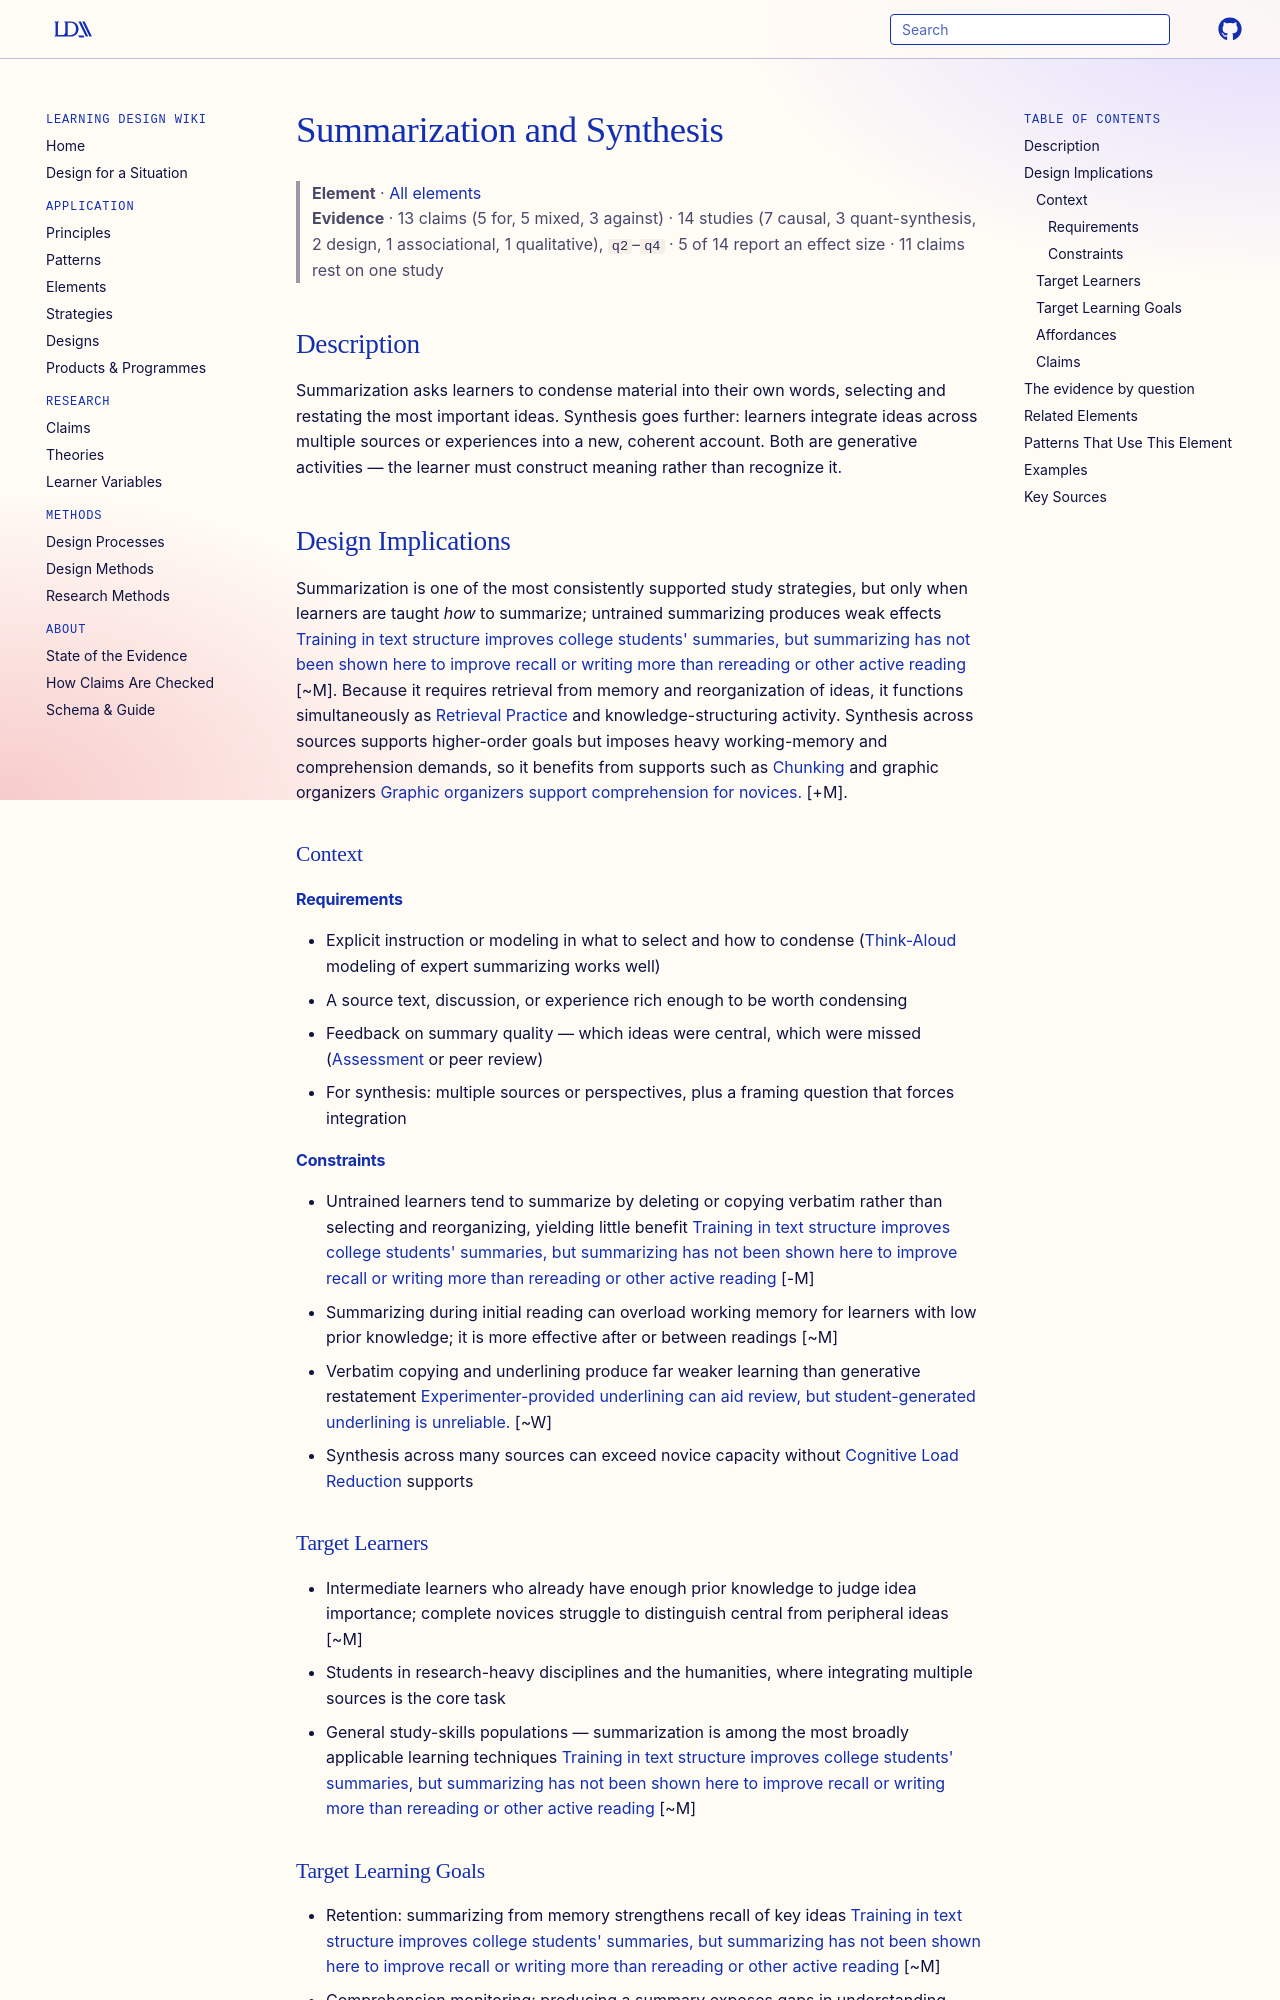

repository: Learning-Design-Alliance/learning-wiki · page: elements/summarization-and-synthesis/index.html · generator: mkdocs

---
type: element
id: summarization-and-synthesis
title: Summarization and Synthesis
description: Learners distill key concepts from a discussion, reading, or experience into their own condensed restatement or integrated account.
canonical: true
status: review
generated:
  by: "claude/unspecified"
  at: 2026-08-29
---

# Summarization and Synthesis

> **Element** · [All elements](index.md)
> **Evidence** · 13 claims (5 for, 5 mixed, 3 against) · 14 studies (7 causal, 3 quant-synthesis, 2 design, 1 associational, 1 qualitative), `q2`–`q4` · 5 of 14 report an effect size · 11 claims rest on one study

## Description
Summarization asks learners to condense material into their own words, selecting and restating the most important ideas. Synthesis goes further: learners integrate ideas across multiple sources or experiences into a new, coherent account. Both are generative activities — the learner must construct meaning rather than recognize it.

## Design Implications

Summarization is one of the most consistently supported study strategies, but only when learners are taught *how* to summarize; untrained summarizing produces weak effects [Training in text structure improves college students' summaries, but summarizing has not been shown here to improve recall or writing more than rereading or other active reading](../claims/summarization-improves-learning.md) [~M]. Because it requires retrieval from memory and reorganization of ideas, it functions simultaneously as [Retrieval Practice](../principles/retrieval-practice.md) and knowledge-structuring activity. Synthesis across sources supports higher-order goals but imposes heavy working-memory and comprehension demands, so it benefits from supports such as [Chunking](../principles/chunking.md) and graphic organizers [Graphic organizers support comprehension for novices.](../claims/graphic-organizers-support-novice-comprehension.md) [+M].

### Context
#### Requirements
- Explicit instruction or modeling in what to select and how to condense ([Think-Aloud](think-aloud.md) modeling of expert summarizing works well)
- A source text, discussion, or experience rich enough to be worth condensing
- Feedback on summary quality — which ideas were central, which were missed ([Assessment](assessment.md) or peer review)
- For synthesis: multiple sources or perspectives, plus a framing question that forces integration

#### Constraints
- Untrained learners tend to summarize by deleting or copying verbatim rather than selecting and reorganizing, yielding little benefit [Training in text structure improves college students' summaries, but summarizing has not been shown here to improve recall or writing more than rereading or other active reading](../claims/summarization-improves-learning.md) [-M]
- Summarizing during initial reading can overload working memory for learners with low prior knowledge; it is more effective after or between readings [~M]
- Verbatim copying and underlining produce far weaker learning than generative restatement [Experimenter-provided underlining can aid review, but student-generated underlining is unreliable.](../claims/experimenter-underlining-effective-as-student-underlining.md) [~W]
- Synthesis across many sources can exceed novice capacity without [Cognitive Load Reduction](../principles/cognitive-load-management.md) supports

### Target Learners
- Intermediate learners who already have enough prior knowledge to judge idea importance; complete novices struggle to distinguish central from peripheral ideas [~M]
- Students in research-heavy disciplines and the humanities, where integrating multiple sources is the core task
- General study-skills populations — summarization is among the most broadly applicable learning techniques [Training in text structure improves college students' summaries, but summarizing has not been shown here to improve recall or writing more than rereading or other active reading](../claims/summarization-improves-learning.md) [~M]
